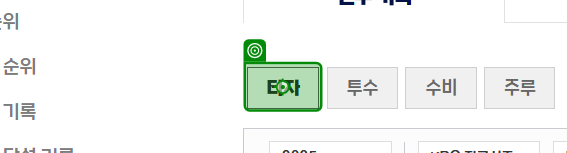
Workflow: 03_DT추출3_KBO선수랭킹(강사)

Step 1: click on '타자'

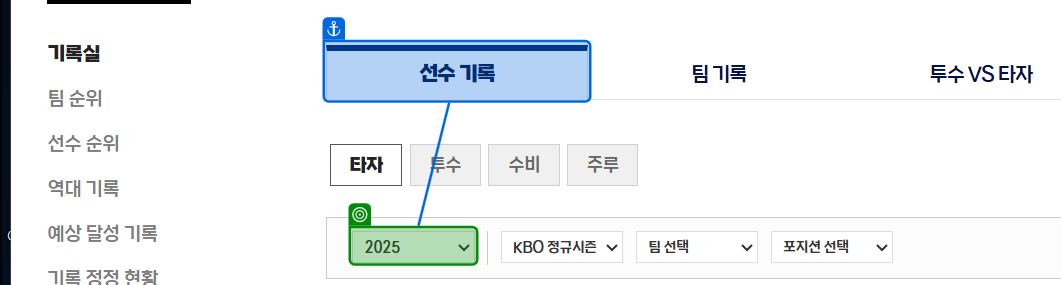
Step 2: select "2024" in '선수 기록'

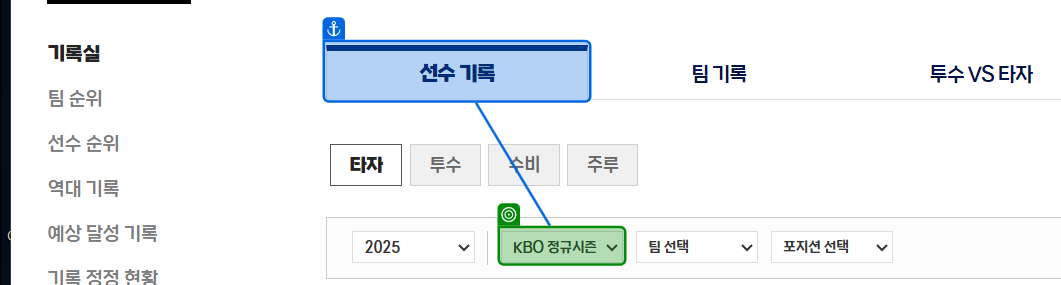
Step 3: get-attribute of '선수 기록'

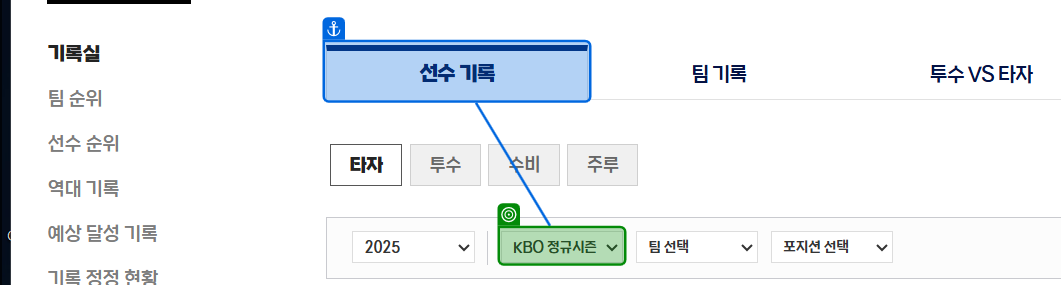
Step 4 [else]: select "KBO 정규시즌" in '선수 기록'

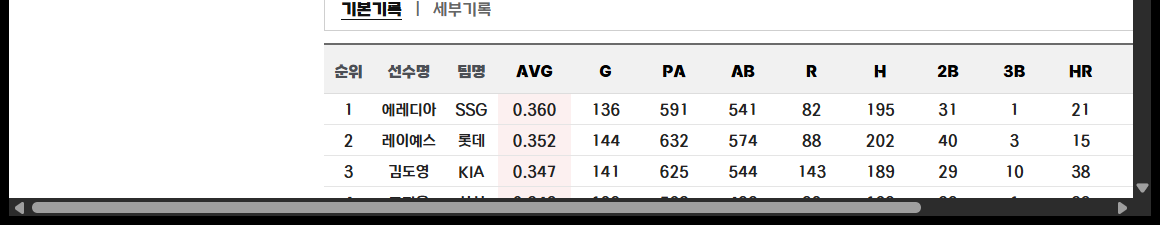
Step 5: get-text

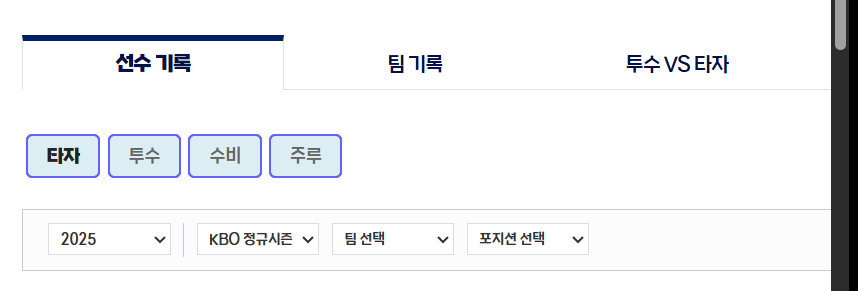
Step 6: For Each UI Element 'For Each UI Element'